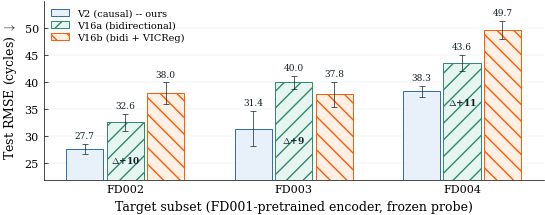

This figure's Python source: (Note: this script raises an exception after producing the figure.)
#!/usr/bin/env python3
"""
FIGURE DESIGN
Message: "Causal V2 wins cross-machine transfer on every C-MAPSS target subset,
         beating bidirectional variants by +6 to +11 RMSE."
Type: Grouped bar chart with error bars
Layout: 3 groups (FD002, FD003, FD004), 3 bars each (V2, V16a, V16b)
Colors: Forgis palette - blue=V2(ours), teal=V16a, orange=V16b
Size: NeurIPS single column (5.5in wide, ~2.2in tall)
"""

import matplotlib
matplotlib.use("Agg")
import matplotlib.pyplot as plt
import numpy as np

C = {
    "blue":     "#2B6CB0",
    "blue_bg":  "#E8F0FA",
    "teal":     "#2D8A6E",
    "teal_bg":  "#E6F5F0",
    "orange":   "#FF5A00",
    "orange_bg":"#FFF0E6",
    "dark":     "#122128",
    "gray":     "#878F92",
    "gray_lt":  "#D1D5D8",
}

plt.rcParams.update({
    "font.family": "serif",
    "font.serif": ["Times New Roman", "DejaVu Serif"],
    "font.size": 8,
    "mathtext.fontset": "cm",
    "pdf.fonttype": 42,
    "ps.fonttype": 42,
    "axes.labelsize": 9,
    "axes.linewidth": 0.5,
    "axes.spines.top": False,
    "axes.spines.right": False,
    "xtick.labelsize": 8,
    "ytick.labelsize": 8,
    "xtick.direction": "in",
    "ytick.direction": "in",
    "xtick.major.size": 3,
    "ytick.major.size": 3,
    "xtick.major.width": 0.5,
    "ytick.major.width": 0.5,
    "legend.fontsize": 7,
    "legend.frameon": False,
    "figure.dpi": 150,
    "figure.constrained_layout.use": True,
    "savefig.dpi": 300,
    "savefig.bbox": "tight",
    "savefig.pad_inches": 0.02,
})

# Data from paper
groups = ["FD002", "FD003", "FD004"]
v2_mean   = np.array([27.68, 31.45, 38.32])
v2_std    = np.array([1.00, 3.26, 1.00])
v16a_mean = np.array([32.62, 40.02, 43.60])
v16a_std  = np.array([1.54, 1.22, 1.46])
v16b_mean = np.array([38.04, 37.76, 49.66])
v16b_std  = np.array([2.01, 2.36, 1.70])

x = np.arange(len(groups))
width = 0.22
gap = 0.02

fig, ax = plt.subplots(figsize=(5.5, 2.2))

# Bars with hatching for secondary channel
bars_v2 = ax.bar(x - width - gap, v2_mean, width, yerr=v2_std,
                 color=C["blue_bg"], edgecolor=C["blue"], linewidth=0.7,
                 capsize=2, ecolor=C["dark"], error_kw={"elinewidth": 0.5, "capthick": 0.5},
                 label="V2 (causal) -- ours", zorder=3)

bars_v16a = ax.bar(x, v16a_mean, width, yerr=v16a_std,
                   color=C["teal_bg"], edgecolor=C["teal"], linewidth=0.7,
                   capsize=2, ecolor=C["dark"], error_kw={"elinewidth": 0.5, "capthick": 0.5},
                   hatch="//", label="V16a (bidirectional)", zorder=3)

bars_v16b = ax.bar(x + width + gap, v16b_mean, width, yerr=v16b_std,
                   color=C["orange_bg"], edgecolor=C["orange"], linewidth=0.7,
                   capsize=2, ecolor=C["dark"], error_kw={"elinewidth": 0.5, "capthick": 0.5},
                   hatch="\\\\", label="V16b (bidi + VICReg)", zorder=3)

# Value labels above bars
for bars, means, stds in [(bars_v2, v2_mean, v2_std),
                           (bars_v16a, v16a_mean, v16a_std),
                           (bars_v16b, v16b_mean, v16b_std)]:
    for bar, m, s in zip(bars, means, stds):
        ax.text(bar.get_x() + bar.get_width()/2, m + s + 0.6,
                f"{m:.1f}", ha="center", va="bottom", fontsize=6.5,
                color=C["dark"])

# Delta annotations between V2 and worst bidirectional
for i in range(3):
    worst_bidi = max(v16a_mean[i], v16b_mean[i])
    delta = worst_bidi - v2_mean[i]
    # Place delta inside the group, centered above V2 bar
    xpos = x[i]  # center of group
    ymid = v2_mean[i] - 2.0
    ax.text(xpos, ymid, f"$\\Delta$+{delta:.0f}", fontsize=6.5, color=C["dark"],
            va="center", ha="center", fontweight="bold")

# Truncate y-axis to focus on differences
ax.set_ylim(22, 55)
ax.set_yticks([25, 30, 35, 40, 45, 50])
ax.set_xticks(x)
ax.set_xticklabels(groups)
ax.set_xlabel("Target subset (FD001-pretrained encoder, frozen probe)")
ax.set_ylabel("Test RMSE (cycles) $\\downarrow$")

ax.legend(loc="upper left", fontsize=7, handlelength=1.8,
          borderpad=0.3, labelspacing=0.3)

# Light horizontal gridlines
ax.yaxis.grid(True, linewidth=0.2, color=C["gray_lt"], zorder=0)
ax.set_axisbelow(True)

out = "C:/Users/Jonaspetersen/dev/IndustrialJEPA/paper-neurips/figures/fig_cross_machine.pdf"
fig.savefig(out)
plt.close(fig)
print(f"Saved {out}")
